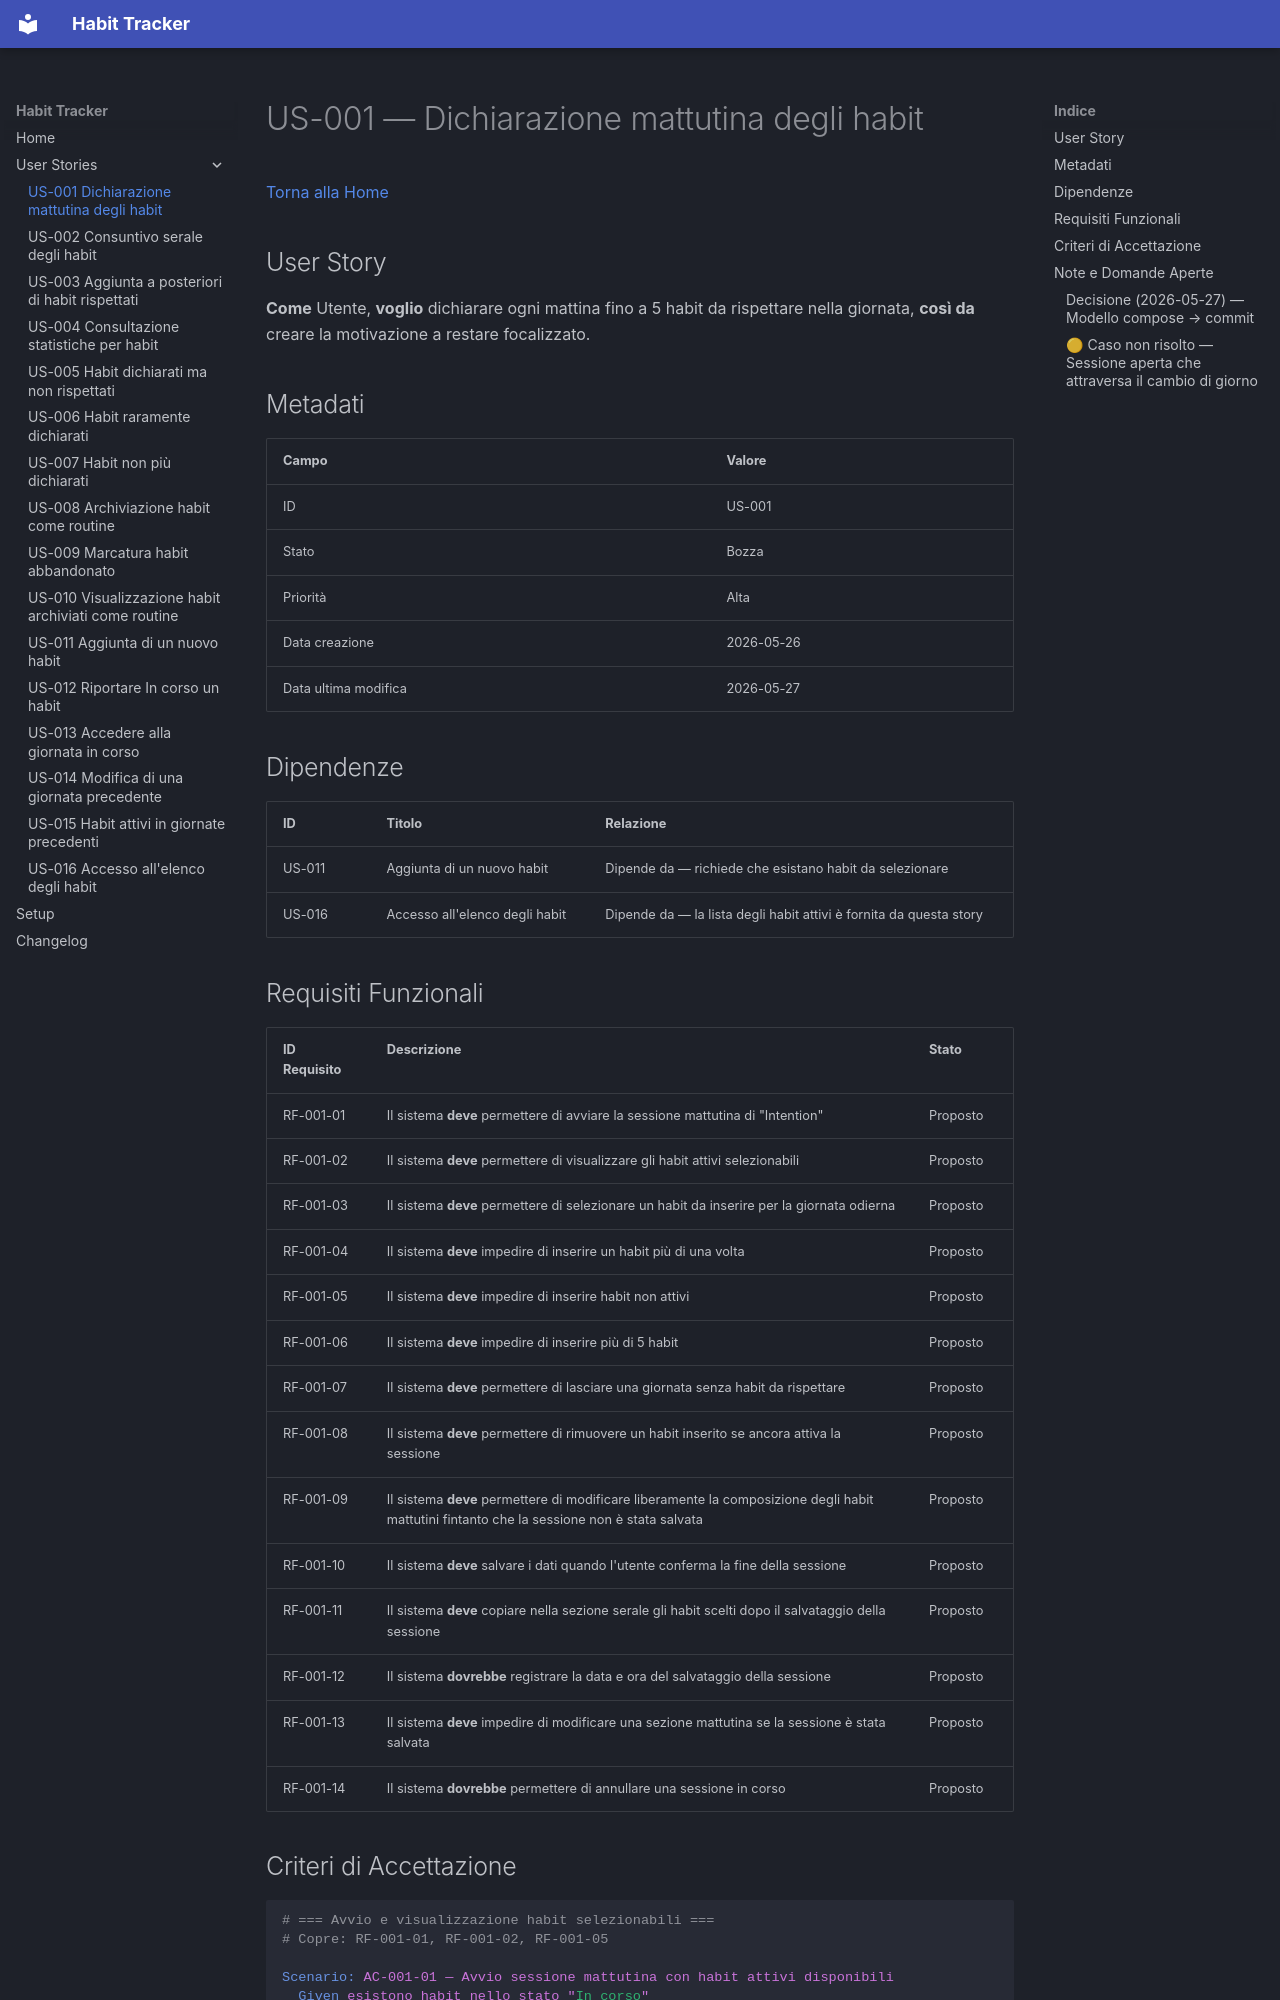

repository: informatropico/HabitTracker · page: user-stories/US-001/index.html · generator: mkdocs

# US-001 — Dichiarazione mattutina degli habit
[Torna alla Home](../index.md)

## User Story

**Come** Utente, **voglio** dichiarare ogni mattina fino a 5 habit da rispettare nella giornata, **così da** creare la motivazione a restare focalizzato.

## Metadati

| Campo | Valore |
|-------|--------|
| ID | US-001 |
| Stato | Bozza |
| Priorità | Alta |
| Data creazione | 2026-05-26 |
| Data ultima modifica | 2026-05-27 |

## Dipendenze

| ID | Titolo | Relazione |
|----|--------|-----------|
| US-011 | Aggiunta di un nuovo habit | Dipende da — richiede che esistano habit da selezionare |
| US-016 | Accesso all'elenco degli habit | Dipende da — la lista degli habit attivi è fornita da questa story |

## Requisiti Funzionali

| ID Requisito | Descrizione | Stato |
|--------------|-------------|-------|
| RF-001-01 | Il sistema **deve** permettere di avviare la sessione mattutina di "Intention" | Proposto |
| RF-001-02 | Il sistema **deve** permettere di visualizzare gli habit attivi selezionabili | Proposto |
| RF-001-03 | Il sistema **deve** permettere di selezionare un habit da inserire per la giornata odierna | Proposto |
| RF-001-04 | Il sistema **deve** impedire di inserire un habit più di una volta | Proposto |
| RF-001-05 | Il sistema **deve** impedire di inserire habit non attivi | Proposto |
| RF-001-06 | Il sistema **deve** impedire di inserire più di 5 habit | Proposto |
| RF-001-07 | Il sistema **deve** permettere di lasciare una giornata senza habit da rispettare | Proposto |
| RF-001-08 | Il sistema **deve** permettere di rimuovere un habit inserito se ancora attiva la sessione | Proposto |
| RF-001-09 | Il sistema **deve** permettere di modificare liberamente la composizione degli habit mattutini fintanto che la sessione non è stata salvata | Proposto |
| RF-001-10 | Il sistema **deve** salvare i dati quando l'utente conferma la fine della sessione | Proposto |
| RF-001-11 | Il sistema **deve** copiare nella sezione serale gli habit scelti dopo il salvataggio della sessione | Proposto |
| RF-001-12 | Il sistema **dovrebbe** registrare la data e ora del salvataggio della sessione | Proposto |
| RF-001-13 | Il sistema **deve** impedire di modificare una sezione mattutina se la sessione è stata salvata | Proposto |
| RF-001-14 | Il sistema **dovrebbe** permettere di annullare una sessione in corso | Proposto |
